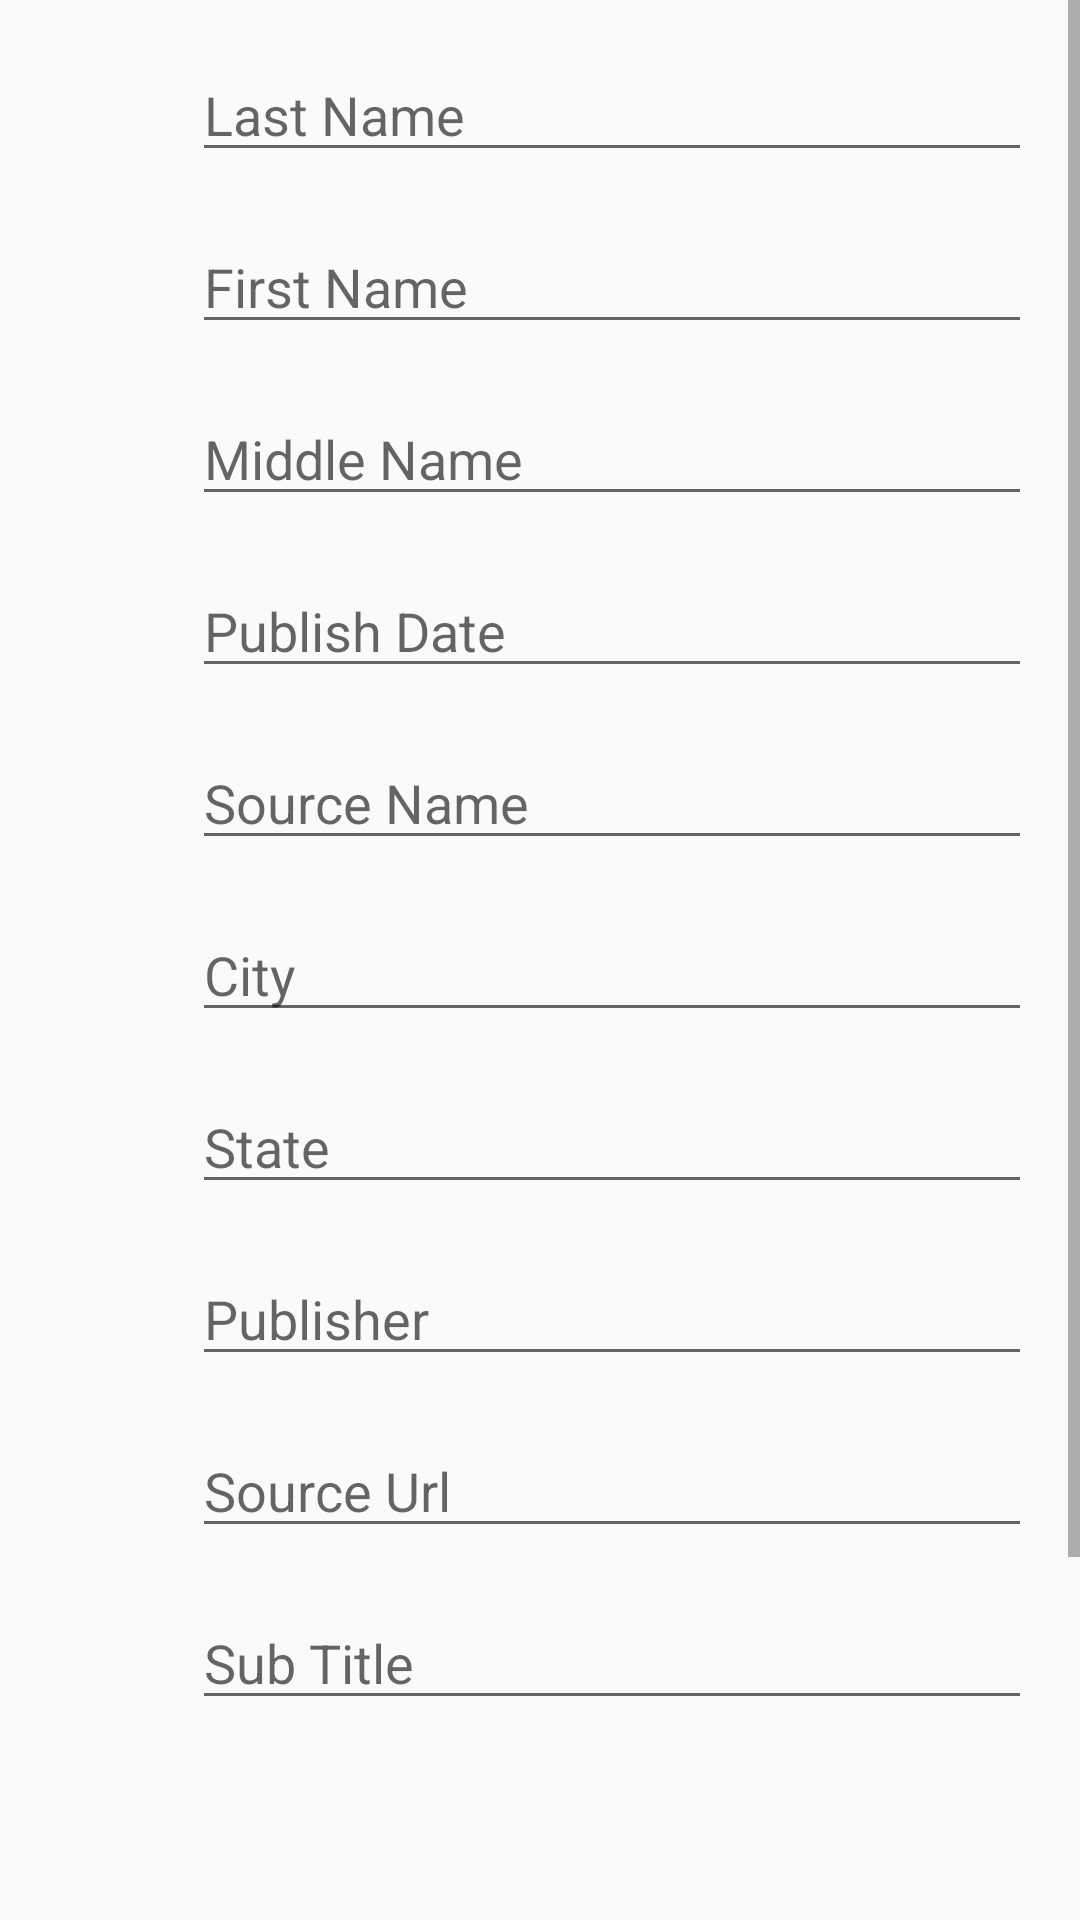

This screen was rendered from an Android layout file. Write that file and the resources it references.
<!-- AndroidManifest.xml: application theme AppTheme -->
<!-- res/layout/frag_citation.xml -->
<?xml version="1.0" encoding="utf-8"?>
<ScrollView xmlns:android="http://schemas.android.com/apk/res/android"
    xmlns:app="http://schemas.android.com/apk/res-auto"
    android:layout_width="match_parent"
    android:layout_height="match_parent">

    <android.support.constraint.ConstraintLayout
        android:layout_width="match_parent"
        android:layout_height="wrap_content">

        
        <EditText
            android:id="@+id/last_name"
            style="@style/citation_edit_text"
            android:hint="@string/last_name"
            app:layout_constraintTop_toTopOf="parent"
            app:layout_constraintStart_toStartOf="parent"
            app:layout_constraintEnd_toEndOf="parent"/>

        <EditText
            android:id="@+id/first_name"
            style="@style/citation_edit_text"
            android:hint="@string/first_name"
            app:layout_constraintTop_toBottomOf="@+id/last_name"
            app:layout_constraintStart_toStartOf="parent"
            app:layout_constraintEnd_toEndOf="parent"/>

        <EditText
            android:id="@+id/middle_name"
            style="@style/citation_edit_text"
            android:hint="@string/middle_name"
            app:layout_constraintTop_toBottomOf="@+id/first_name"
            app:layout_constraintStart_toStartOf="parent"
            app:layout_constraintEnd_toEndOf="parent"/>

        <EditText
            android:id="@+id/year_published"
            style="@style/citation_edit_text"
            android:hint="@string/publish_date"
            android:inputType="date"
            app:layout_constraintTop_toBottomOf="@+id/middle_name"
            app:layout_constraintStart_toStartOf="parent"
            app:layout_constraintEnd_toEndOf="parent"/>

        <EditText
            android:id="@+id/source_name"
            style="@style/citation_edit_text"
            android:hint="@string/source_name"
            app:layout_constraintTop_toBottomOf="@+id/year_published"
            app:layout_constraintStart_toStartOf="parent"
            app:layout_constraintEnd_toEndOf="parent"/>

        <EditText
            android:id="@+id/city"
            style="@style/citation_edit_text"
            android:hint="@string/city"
            app:layout_constraintTop_toBottomOf="@+id/source_name"
            app:layout_constraintStart_toStartOf="parent"
            app:layout_constraintEnd_toEndOf="parent"/>

        <EditText
            android:id="@+id/state"
            style="@style/citation_edit_text"
            android:hint="@string/state"
            app:layout_constraintTop_toBottomOf="@+id/city"
            app:layout_constraintStart_toStartOf="parent"
            app:layout_constraintEnd_toEndOf="parent"/>

        <EditText
            android:id="@+id/publisher"
            style="@style/citation_edit_text"
            android:hint="@string/publisher"
            app:layout_constraintTop_toBottomOf="@+id/state"
            app:layout_constraintStart_toStartOf="parent"
            app:layout_constraintEnd_toEndOf="parent"/>

        <EditText
            android:id="@+id/url"
            style="@style/citation_edit_text"
            android:hint="@string/source_url"
            android:inputType="textUri"
            app:layout_constraintTop_toBottomOf="@+id/publisher"
            app:layout_constraintStart_toStartOf="parent"
            app:layout_constraintEnd_toEndOf="parent"/>

        <EditText
            android:id="@+id/sub_title"
            style="@style/citation_edit_text"
            android:hint="@string/sub_title"
            app:layout_constraintTop_toBottomOf="@+id/url"
            app:layout_constraintStart_toStartOf="parent"
            app:layout_constraintEnd_toEndOf="parent"/>

        <EditText
            android:id="@+id/notes"
            style="@style/citation_edit_text"
            android:layout_height="120dp"
            android:layout_marginBottom="16dp"
            android:hint="@string/notes"
            app:layout_constraintTop_toBottomOf="@+id/sub_title"
            app:layout_constraintStart_toStartOf="parent"
            app:layout_constraintEnd_toEndOf="parent"/>

        <LinearLayout
            android:layout_width="match_parent"
            android:layout_height="wrap_content"
            android:layout_marginStart="48dp"
            android:orientation="horizontal"
            app:layout_constraintEnd_toEndOf="parent"
            app:layout_constraintStart_toStartOf="parent"
            app:layout_constraintTop_toBottomOf="@id/notes">

            <Button
                android:id="@+id/save_citation"
                android:layout_width="0dp"
                android:layout_height="wrap_content"
                android:layout_margin="16dp"
                android:layout_weight="2"
                android:text="@string/save_citation" />

            <Button
                android:id="@+id/cancel_saving"
                android:layout_width="0dp"
                android:layout_height="wrap_content"
                android:layout_margin="16dp"
                android:layout_weight="2"
                android:text="@string/cancel" />
        </LinearLayout>
    </android.support.constraint.ConstraintLayout>
</ScrollView>
<!-- resources referenced by this layout -->
<resources>
  <string name="cancel">Cancel</string>
  <string name="city">City</string>
  <string name="first_name">First Name</string>
  <string name="last_name">Last Name</string>
  <string name="middle_name">Middle Name</string>
  <string name="notes">Notes</string>
  <string name="publish_date">Publish Date</string>
  <string name="publisher">Publisher</string>
  <string name="save_citation">Save</string>
  <string name="source_name">Source Name</string>
  <string name="source_url">Source Url</string>
  <string name="state">State</string>
  <string name="sub_title">Sub Title</string>
  <style name="citation_edit_text">
          <item name="android:layout_marginStart">64dp</item>
          <item name="android:layout_marginEnd">16dp</item>
          <item name="android:layout_marginTop">16dp</item>
          <item name="android:layout_width">match_parent</item>
          <item name="android:layout_height">wrap_content</item>
          <item name="android:inputType">text</item>
      </style>
  <style name="AppTheme" parent="Theme.AppCompat.Light.DarkActionBar">
          
          <item name="colorPrimary">@color/colorPrimary</item>
          <item name="colorPrimaryDark">@color/colorPrimaryDark</item>
          <item name="colorAccent">@color/colorAccent</item>
      </style>
  <!-- not gathered from this repository: default colours our renderer supplied (Android Studio template values) -->
  <color name="colorPrimary">#FF6200EE</color>
  <color name="colorPrimaryDark">#FF3700B3</color>
  <color name="colorAccent">#FF03DAC5</color>
</resources>
